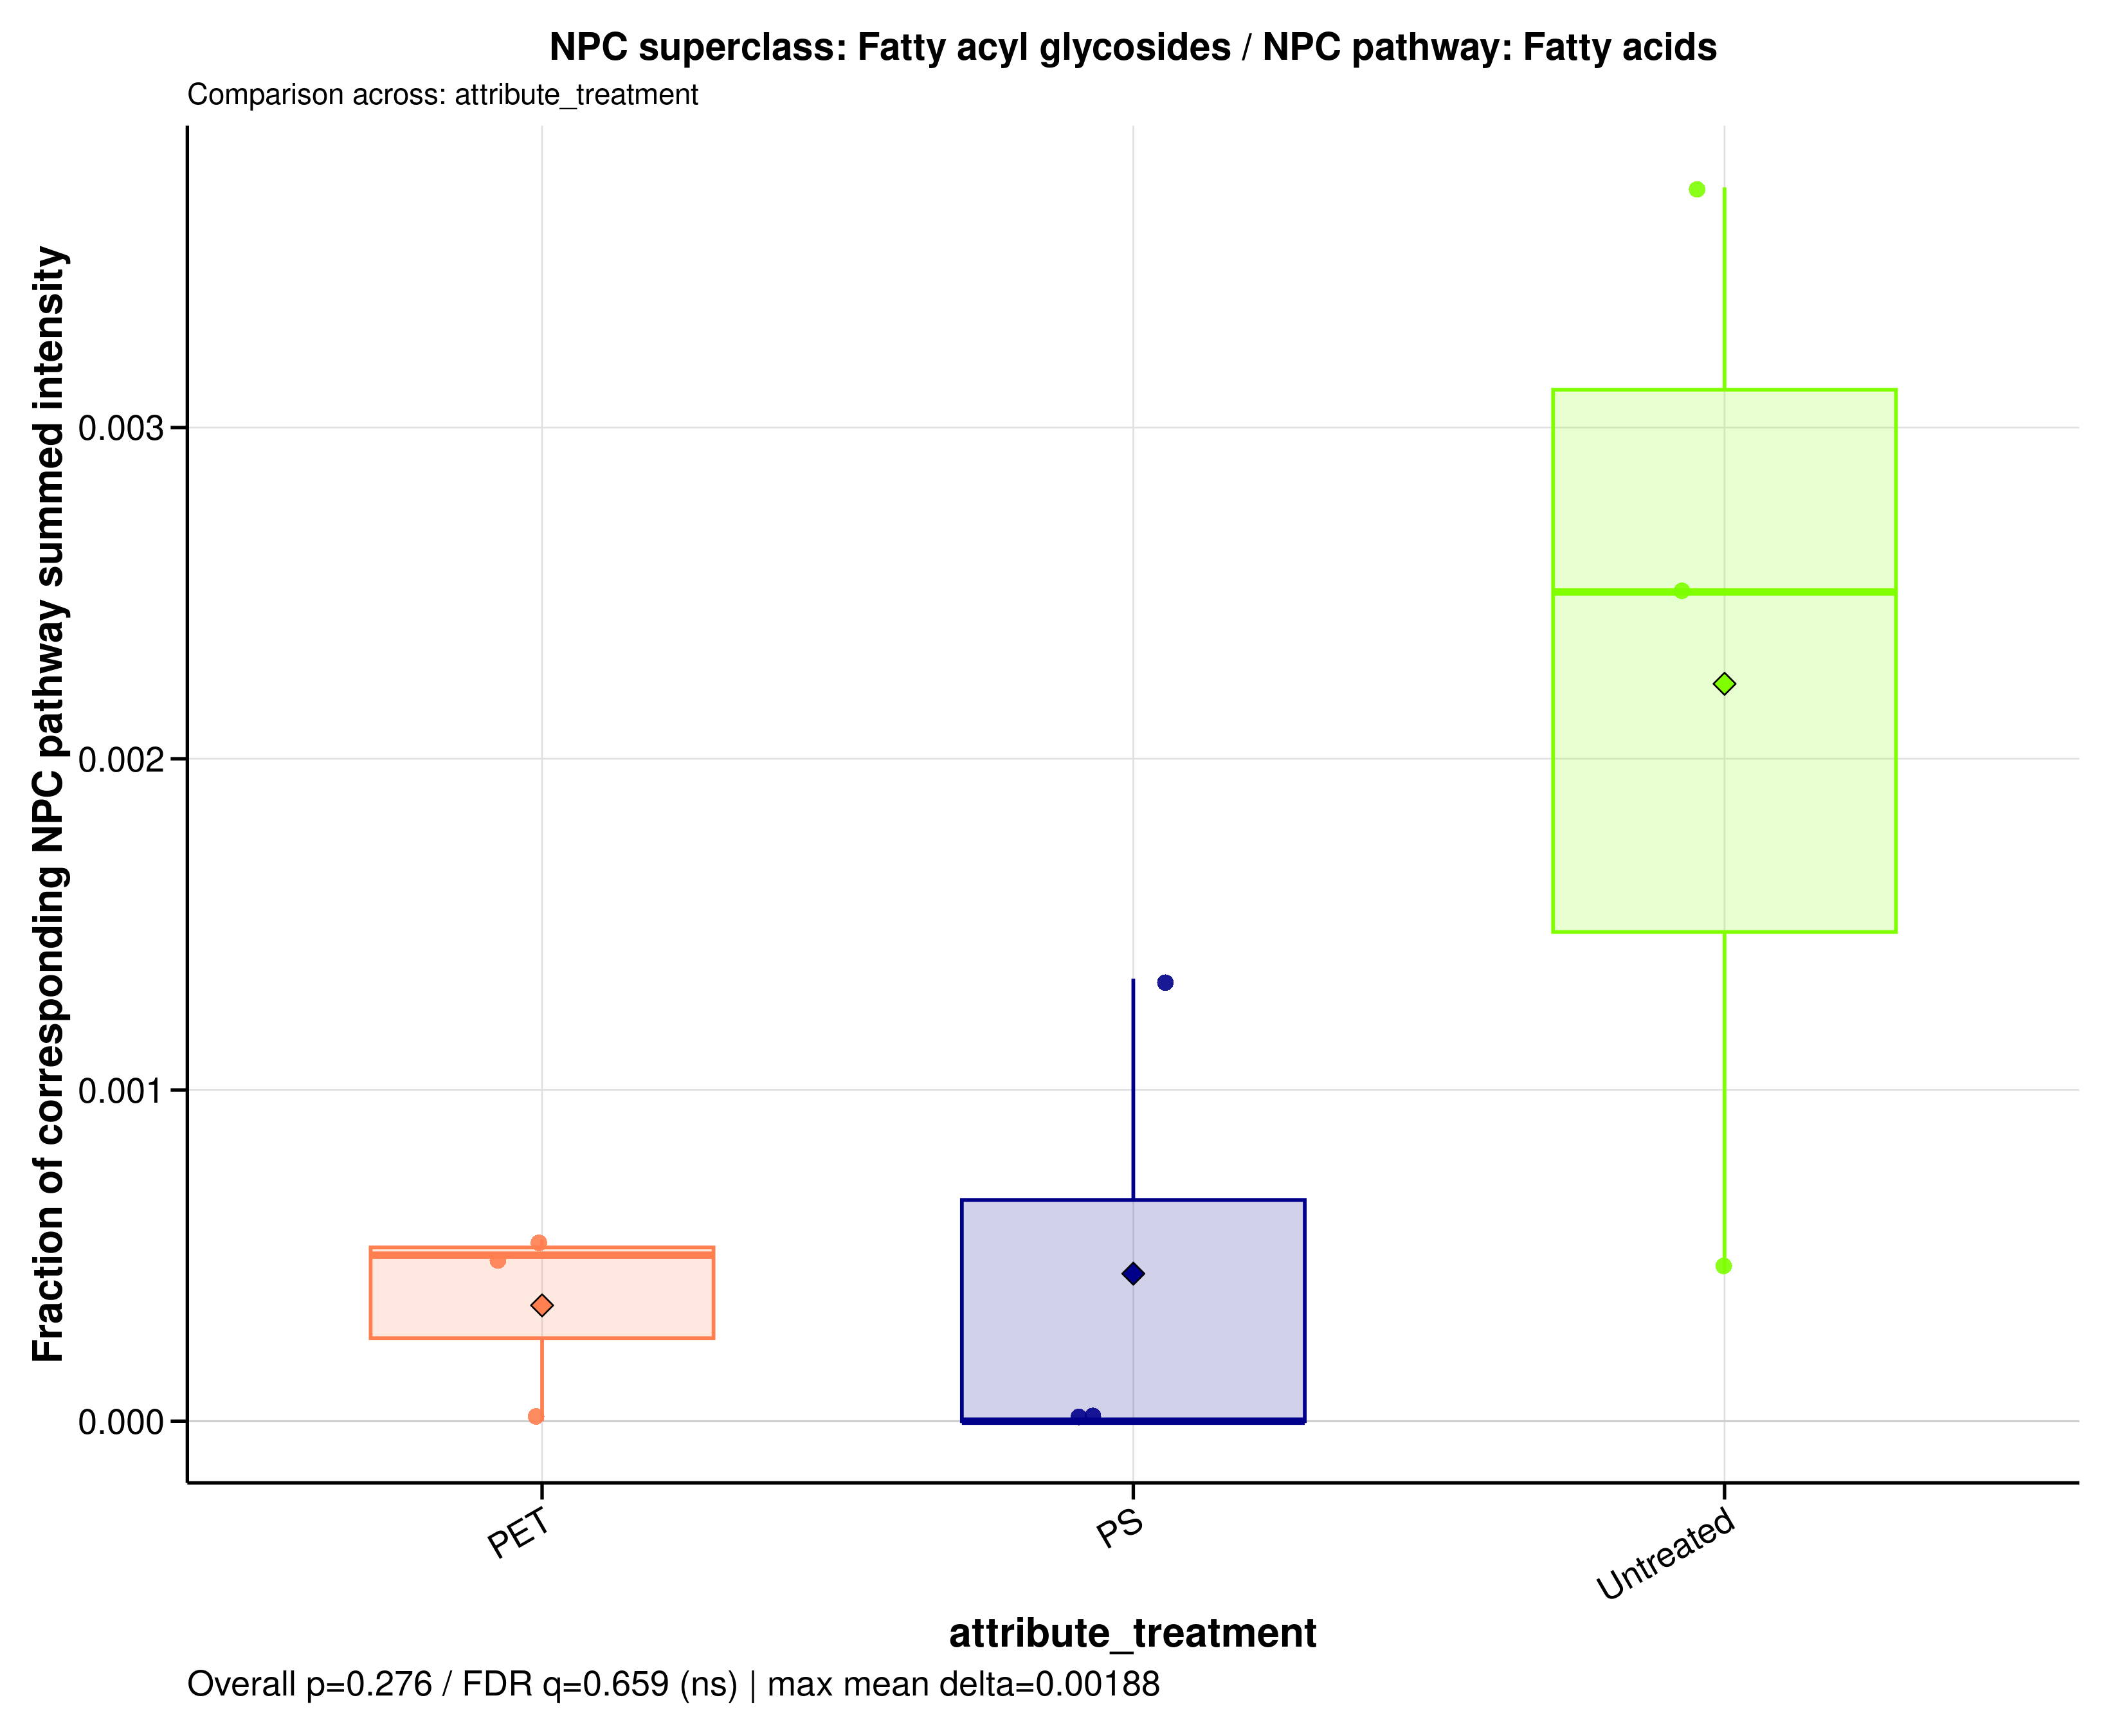

Source data for this figure (header and first rows):
sample_id	group	data_source	numerator_level	numerator_term	numerator_class	denominator_level	denominator_term	npc_pathway	npc_superclass	npc_class	ratio_label	ratio_plot_label	numerator_n_features	denominator_n_features	numerator_summed_intensity	denominator_summed_intensity	ratio	npc_overall_test	npc_overall_p_value	npc_overall_q_value	npc_overall_significance	npc_max_mean_difference	npc_max_median_difference
A549_110626_PET100	PET	filtered	superclass	Fatty acyl glycosides	Fatty acyl glycosides of mono- and disac…	pathway	Fatty acids	Fatty acids	Fatty acyl glycosides	Fatty acyl glycosides of mono- and disac…	NPC superclass: Fatty acyl glycosides / …	Fatty acyl glycosides	2	1323	0.2403	438.7	0.0005477	kruskal_wallis	0.276	0.6594	ns	0.001877	0.002503
A549_110626_PS100	PS	filtered	superclass	Fatty acyl glycosides	Fatty acyl glycosides of mono- and disac…	pathway	Fatty acids	Fatty acids	Fatty acyl glycosides	Fatty acyl glycosides of mono- and disac…	NPC superclass: Fatty acyl glycosides / …	Fatty acyl glycosides	2	1323	0	562.8	0	kruskal_wallis	0.276	0.6594	ns	0.001877	0.002503
A549_110626_untreated	Untreated	filtered	superclass	Fatty acyl glycosides	Fatty acyl glycosides of mono- and disac…	pathway	Fatty acids	Fatty acids	Fatty acyl glycosides	Fatty acyl glycosides of mono- and disac…	NPC superclass: Fatty acyl glycosides / …	Fatty acyl glycosides	2	1323	0.2908	645.8	0.0004504	kruskal_wallis	0.276	0.6594	ns	0.001877	0.002503
A549_180626_PET100	PET	filtered	superclass	Fatty acyl glycosides	Fatty acyl glycosides of mono- and disac…	pathway	Fatty acids	Fatty acids	Fatty acyl glycosides	Fatty acyl glycosides of mono- and disac…	NPC superclass: Fatty acyl glycosides / …	Fatty acyl glycosides	2	1323	0	467.1	0	kruskal_wallis	0.276	0.6594	ns	0.001877	0.002503
A549_180626_PS100	PS	filtered	superclass	Fatty acyl glycosides	Fatty acyl glycosides of mono- and disac…	pathway	Fatty acids	Fatty acids	Fatty acyl glycosides	Fatty acyl glycosides of mono- and disac…	NPC superclass: Fatty acyl glycosides / …	Fatty acyl glycosides	2	1323	0.6951	520.3	0.001336	kruskal_wallis	0.276	0.6594	ns	0.001877	0.002503
A549_180626_untreated	Untreated	filtered	superclass	Fatty acyl glycosides	Fatty acyl glycosides of mono- and disac…	pathway	Fatty acids	Fatty acids	Fatty acyl glycosides	Fatty acyl glycosides of mono- and disac…	NPC superclass: Fatty acyl glycosides / …	Fatty acyl glycosides	2	1323	2	536.9	0.003725	kruskal_wallis	0.276	0.6594	ns	0.001877	0.002503
A549_210626_PET100	PET	filtered	superclass	Fatty acyl glycosides	Fatty acyl glycosides of mono- and disac…	pathway	Fatty acids	Fatty acids	Fatty acyl glycosides	Fatty acyl glycosides of mono- and disac…	NPC superclass: Fatty acyl glycosides / …	Fatty acyl glycosides	2	1323	0.3617	721.7	0.0005013	kruskal_wallis	0.276	0.6594	ns	0.001877	0.002503
A549_210626_PS100	PS	filtered	superclass	Fatty acyl glycosides	Fatty acyl glycosides of mono- and disac…	pathway	Fatty acids	Fatty acids	Fatty acyl glycosides	Fatty acyl glycosides of mono- and disac…	NPC superclass: Fatty acyl glycosides / …	Fatty acyl glycosides	2	1323	0	667.8	0	kruskal_wallis	0.276	0.6594	ns	0.001877	0.002503
A549_210626_untreated	Untreated	filtered	superclass	Fatty acyl glycosides	Fatty acyl glycosides of mono- and disac…	pathway	Fatty acids	Fatty acids	Fatty acyl glycosides	Fatty acyl glycosides of mono- and disac…	NPC superclass: Fatty acyl glycosides / …	Fatty acyl glycosides	2	1323	1.054	420.9	0.002503	kruskal_wallis	0.276	0.6594	ns	0.001877	0.002503
